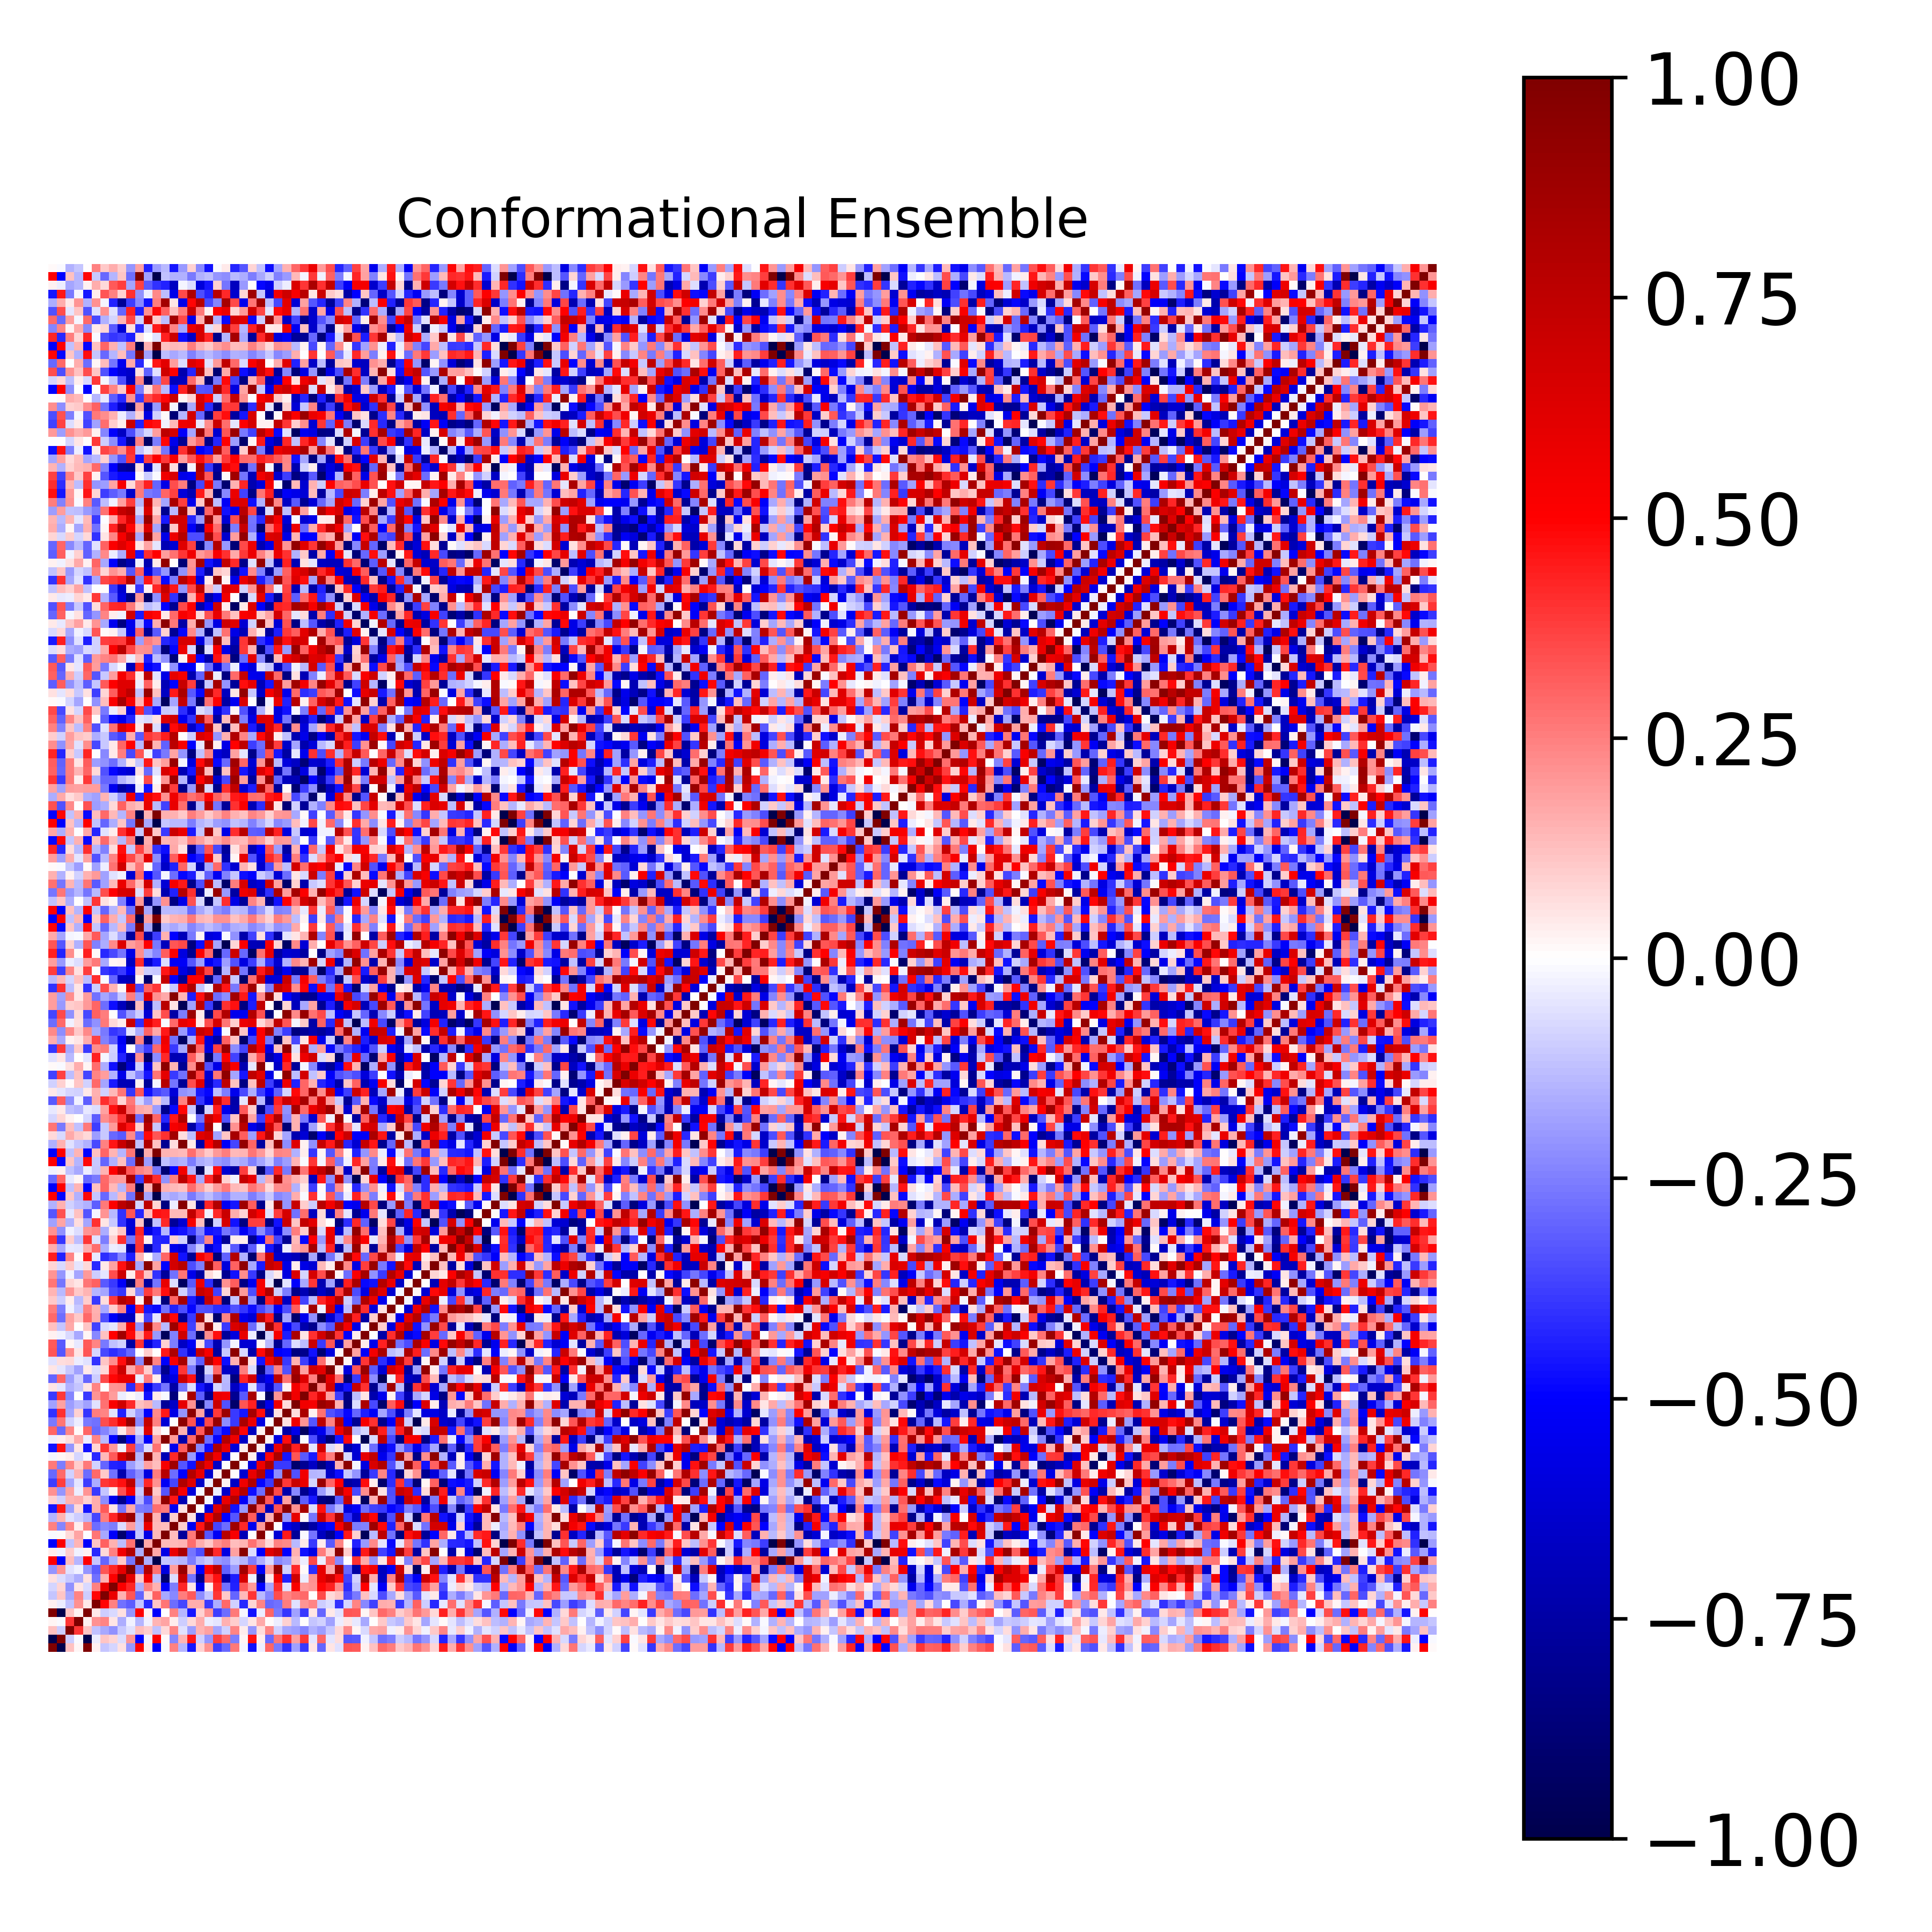

The file beside this chart, header and first rows:
1.000000000000000000e+00, -9.983350285886587461e-01, 1.189115723539469621e-01, 2.020999512415225935e-02, 9.987293627269191454e-01, 2.502809906666852297e-02, -1.146480851779343585e-01, -8.293684303157412840e-02, 6.228077377724496738e-02, -2.066029002159191774e-01, 5.051161155579125817e-01, 3.290526797519665453e-02, -5.124308238332960785e-01, -9.514653153119143753e-03, 2.463042581168147227e-01, -1.452602315407632017e-01, -4.599732071493149999e-01, 8.756516518919132963e-02, 2.155683826212957122e-01, -3.793427737470754235e-01, -2.954346307560906104e-01, 2.597596588270093543e-01, -1.750384937041499223e-02, -4.674875113154914885e-01
-9.983350285886587461e-01, 1.000000000000000000e+00, -9.551811162516042619e-02, -1.510803446882630872e-02, -9.989211124058343660e-01, -3.151718938196893666e-02, 1.103543957931601011e-01, 7.910288645922086692e-02, -6.283475420003671597e-02, 2.092038146959692424e-01, -5.020841202409375148e-01, -2.625884593429861011e-02, 5.094541238398925254e-01, 8.809623336133935723e-03, -2.402558258969005045e-01, 1.482302465220303178e-01, 4.560474317633277375e-01, -8.651283771960091573e-02, -2.086807035767032914e-01, 3.787331339764012927e-01, 2.916066852230004836e-01, -2.548514365065288612e-01, 2.261365989513972052e-02, 4.642578471175204391e-01
1.189115723539469621e-01, -9.551811162516042619e-02, 1.000000000000000000e+00, 3.950153815902714971e-01, 1.108098462500953924e-01, -1.218386440004256416e-01, -1.667697651110103263e-01, -2.128004326614192643e-01, -1.085107211068735977e-01, -5.989217285005591501e-02, 1.251868036327564992e-01, 9.826447085906427070e-02, -1.223123136863135951e-01, 7.784194938700228494e-02, 2.369960025854910002e-01, -5.500178627765096862e-02, -1.887795503063625091e-01, 1.479637598527563380e-01, 1.840019272440804599e-01, -1.755074203953791434e-01, -8.597467454216033145e-02, 2.408020806527272073e-01, 3.720669596239514071e-02, -2.034400205471075251e-01
2.020999512415225935e-02, -1.510803446882630872e-02, 3.950153815902714971e-01, 1.000000000000000000e+00, 3.075764555541467618e-02, 2.183704524297695182e-01, 2.405825815724521588e-01, 5.165073475694144378e-02, -1.629159405562228269e-01, -2.917497852476319195e-02, -1.415563745999544598e-01, -2.924175118800308865e-02, 1.461099180714242884e-01, 1.719400848187634112e-01, 3.174266934717843297e-02, -1.003964537384549327e-01, 7.777903985682527166e-02, 1.632683716995787793e-01, -3.648645371527967779e-02, -4.973040917585722781e-02, 1.503570330564512059e-01, 9.676053045790680707e-02, -8.085901441980071491e-02, 5.269845269960606038e-02
9.987293627269191454e-01, -9.989211124058343660e-01, 1.108098462500953924e-01, 3.075764555541467618e-02, 1.000000000000000000e+00, 4.472896638184287177e-02, -1.004618706692631813e-01, -7.288107285468387042e-02, 6.019720288628333665e-02, -2.068936338937237829e-01, 4.939795873605725696e-01, 2.959863221456470600e-02, -5.012458346526513786e-01, -4.950462307140704454e-03, 2.430503255650195704e-01, -1.478017210710187435e-01, -4.537171226752225173e-01, 9.083994481960662448e-02, 2.109069111985600042e-01, -3.781122275393308807e-01, -2.881139976339577302e-01, 2.588092148243800183e-01, -2.128247219212229396e-02, -4.620143875196100480e-01
2.502809906666852297e-02, -3.151718938196893666e-02, -1.218386440004256416e-01, 2.183704524297695182e-01, 4.472896638184287177e-02, 1.000000000000000000e+00, 4.906978173950227173e-01, 2.422402680782419770e-01, -2.768065254466897107e-01, -3.192541325347248438e-01, -1.157719531393129608e-01, -4.190102815016139015e-01, 1.166719912057748443e-01, 2.666731943564630281e-01, -2.831228100823304783e-01, -3.608683089239673736e-01, 1.573847469350727613e-01, 1.625902172009685287e-01, -3.895326342404468178e-01, -1.622447448567680417e-01, 2.942571816605509816e-01, -9.030792404854903754e-02, -4.165108656854908387e-01, 8.141413776496407573e-02
-1.146480851779343585e-01, 1.103543957931601011e-01, -1.667697651110103263e-01, 2.405825815724521588e-01, -1.004618706692631813e-01, 4.906978173950227173e-01, 1.000000000000000000e+00, 5.715833054396237678e-01, 1.499752658494890312e-01, 3.284758100920977530e-01, -2.997699554677589195e-01, 7.565073870512785403e-02, 3.061049472678231687e-01, -1.656313455647831501e-01, -2.314556818597591770e-01, 2.502485375689481040e-01, 3.241392461899743060e-01, -2.223907411956912439e-01, -1.103622947210946559e-01, 3.926655809056428525e-01, 1.085857161800775211e-01, -2.971711984603208623e-01, 1.374078762328623249e-01, 3.917887363326631456e-01
-8.293684303157412840e-02, 7.910288645922086692e-02, -2.128004326614192643e-01, 5.165073475694144378e-02, -7.288107285468387042e-02, 2.422402680782419770e-01, 5.715833054396237678e-01, 1.000000000000000000e+00, 5.144954478746591731e-01, 4.264895390987560875e-01, -1.578280350032710833e-01, 2.430697220548068971e-01, 1.511628332157032018e-01, -5.114606981863835111e-01, -2.506854642194217275e-01, 4.272786176758448518e-01, 5.305711533264234614e-02, -5.434772370037214140e-01, 2.660145094351718323e-02, 4.184270543920262098e-01, -2.803829123919767685e-01, -4.335409231166177935e-01, 3.250936583368801425e-01, 2.010686341418496115e-01
6.228077377724496738e-02, -6.283475420003671597e-02, -1.085107211068735977e-01, -1.629159405562228269e-01, 6.019720288628333665e-02, -2.768065254466897107e-01, 1.499752658494890312e-01, 5.144954478746591731e-01, 1.000000000000000000e+00, 6.001799194330802445e-01, 1.079174567233604776e-01, 5.517471623973599915e-01, -1.316898910826542757e-01, -9.052694130407100692e-01, -6.452738169278439406e-02, 7.131621089997358665e-01, -2.699026912929117228e-01, -8.171483543216883083e-01, 3.397253695778806315e-01, 4.617802363372874308e-01, -7.195777538335096368e-01, -4.392422733828152959e-01, 6.543203976895333174e-01, -2.843158771228765716e-02
-2.066029002159191774e-01, 2.092038146959692424e-01, -5.989217285005591501e-02, -2.917497852476319195e-02, -2.068936338937237829e-01, -3.192541325347248438e-01, 3.284758100920977530e-01, 4.264895390987560875e-01, 6.001799194330802445e-01, 1.000000000000000000e+00, -2.693057541330579063e-01, 7.997465344925291930e-01, 2.810044423408399328e-01, -5.922655316635032641e-01, 1.902496248109542543e-01, 8.949203997349868267e-01, 1.692543592193346547e-01, -5.028025332441427020e-01, 5.116871391937677371e-01, 7.550993162778187884e-01, -3.075272484945200668e-01, -1.923500435339701997e-01, 8.559646650663323975e-01, 3.779131649211440735e-01
5.051161155579125817e-01, -5.020841202409375148e-01, 1.251868036327564992e-01, -1.415563745999544598e-01, 4.939795873605725696e-01, -1.157719531393129608e-01, -2.997699554677589195e-01, -1.578280350032710833e-01, 1.079174567233604776e-01, -2.693057541330579063e-01, 1.000000000000000000e+00, -1.632662759174263178e-01, -9.983219786511744465e-01, -1.112936821943636967e-01, -1.327509888015186990e-01, -1.415760303473359571e-01, -2.570223827300768815e-01, -1.438482945550927095e-01, -1.071563159478226696e-01, -1.982383266439800007e-01, -2.205891626935669869e-01, -1.162977857564287676e-01, -1.462848425366882199e-01, -2.534624851913850896e-01
3.290526797519665453e-02, -2.625884593429861011e-02, 9.826447085906427070e-02, -2.924175118800308865e-02, 2.959863221456470600e-02, -4.190102815016139015e-01, 7.565073870512785403e-02, 2.430697220548068971e-01, 5.517471623973599915e-01, 7.997465344925291930e-01, -1.632662759174263178e-01, 1.000000000000000000e+00, 1.669368639590112224e-01, -5.647789086243339973e-01, 5.784870660471451709e-01, 8.337158026577949910e-01, -2.687142461203222421e-01, -3.448135467651678443e-01, 8.633128458510350711e-01, 4.211026668828735664e-01, -5.825268694519950552e-01, 1.865935798452074135e-01, 9.536748577233309376e-01, -6.849971723549382052e-02
-5.124308238332960785e-01, 5.094541238398925254e-01, -1.223123136863135951e-01, 1.461099180714242884e-01, -5.012458346526513786e-01, 1.166719912057748443e-01, 3.061049472678231687e-01, 1.511628332157032018e-01, -1.316898910826542757e-01, 2.810044423408399328e-01, -9.983219786511744465e-01, 1.669368639590112224e-01, 1.000000000000000000e+00, 1.342013023651757730e-01, 1.390369141454659840e-01, 1.446866480608942629e-01, 2.871598739711803128e-01, 1.629959542001163664e-01, 1.061116103604029803e-01, 2.133969046221397547e-01, 2.508505041291097526e-01, 1.250934526916040734e-01, 1.482308042206875176e-01, 2.802333513240516938e-01
-9.514653153119143753e-03, 8.809623336133935723e-03, 7.784194938700228494e-02, 1.719400848187634112e-01, -4.950462307140704454e-03, 2.666731943564630281e-01, -1.656313455647831501e-01, -5.114606981863835111e-01, -9.052694130407100692e-01, -5.922655316635032641e-01, -1.112936821943636967e-01, -5.647789086243339973e-01, 1.342013023651757730e-01, 1.000000000000000000e+00, 1.262824129087118108e-01, -7.802507348272867960e-01, 2.656134929729349059e-01, 9.207198857076392962e-01, -3.317082453022043298e-01, -5.279488064378294876e-01, 7.754189187577537057e-01, 5.253418832426296481e-01, -6.959860159208612895e-01, 1.639309131327814544e-03
2.463042581168147227e-01, -2.402558258969005045e-01, 2.369960025854910002e-01, 3.174266934717843297e-02, 2.430503255650195704e-01, -2.831228100823304783e-01, -2.314556818597591770e-01, -2.506854642194217275e-01, -6.452738169278439406e-02, 1.902496248109542543e-01, -1.327509888015186990e-01, 5.784870660471451709e-01, 1.390369141454659840e-01, 1.262824129087118108e-01, 1.000000000000000000e+00, 9.916217157680050354e-02, -5.322446667103688522e-01, 4.595707020889877037e-01, 8.513246281728815701e-01, -3.636658196197170012e-01, -2.881002203800283046e-01, 8.748662157021304120e-01, 4.200004938321362236e-01, -5.452333147347906417e-01
-1.452602315407632017e-01, 1.482302465220303178e-01, -5.500178627765096862e-02, -1.003964537384549327e-01, -1.478017210710187435e-01, -3.608683089239673736e-01, 2.502485375689481040e-01, 4.272786176758448518e-01, 7.131621089997358665e-01, 8.949203997349868267e-01, -1.415760303473359571e-01, 8.337158026577949910e-01, 1.446866480608942629e-01, -7.802507348272867960e-01, 9.916217157680050354e-02, 1.000000000000000000e+00, 6.140448268879213078e-02, -7.090287494488539677e-01, 5.265844000669377412e-01, 7.971730923819602133e-01, -4.937642919238880435e-01, -3.281708825796967322e-01, 9.275069002111524519e-01, 3.178926085249763611e-01
-4.599732071493149999e-01, 4.560474317633277375e-01, -1.887795503063625091e-01, 7.777903985682527166e-02, -4.537171226752225173e-01, 1.573847469350727613e-01, 3.241392461899743060e-01, 5.305711533264234614e-02, -2.699026912929117228e-01, 1.692543592193346547e-01, -2.570223827300768815e-01, -2.687142461203222421e-01, 2.871598739711803128e-01, 2.656134929729349059e-01, -5.322446667103688522e-01, 6.140448268879213078e-02, 1.000000000000000000e+00, 1.525103976148292455e-02, -5.950962903709919871e-01, 6.182307329601832713e-01, 7.897984763834222655e-01, -4.646621497479919149e-01, -2.001921925524847989e-01, 9.501171146851198346e-01
8.756516518919132963e-02, -8.651283771960091573e-02, 1.479637598527563380e-01, 1.632683716995787793e-01, 9.083994481960662448e-02, 1.625902172009685287e-01, -2.223907411956912439e-01, -5.434772370037214140e-01, -8.171483543216883083e-01, -5.028025332441427020e-01, -1.438482945550927095e-01, -3.448135467651678443e-01, 1.629959542001163664e-01, 9.207198857076392962e-01, 4.595707020889877037e-01, -7.090287494488539677e-01, 1.525103976148292455e-02, 1.000000000000000000e+00, -2.206668382116719687e-02, -6.533915483842888117e-01, 5.828069903096171345e-01, 7.834640516677587874e-01, -5.197883866421659782e-01, -2.332868639821381040e-01
2.155683826212957122e-01, -2.086807035767032914e-01, 1.840019272440804599e-01, -3.648645371527967779e-02, 2.109069111985600042e-01, -3.895326342404468178e-01, -1.103622947210946559e-01, 2.660145094351718323e-02, 3.397253695778806315e-01, 5.116871391937677371e-01, -1.071563159478226696e-01, 8.633128458510350711e-01, 1.061116103604029803e-01, -3.317082453022043298e-01, 8.513246281728815701e-01, 5.265844000669377412e-01, -5.950962903709919871e-01, -2.206668382116719687e-02, 1.000000000000000000e+00, -3.270572374977671198e-02, -6.383076752409109211e-01, 5.734497045335051890e-01, 7.853628563078484115e-01, -4.718808943601066619e-01
-3.793427737470754235e-01, 3.787331339764012927e-01, -1.755074203953791434e-01, -4.973040917585722781e-02, -3.781122275393308807e-01, -1.622447448567680417e-01, 3.926655809056428525e-01, 4.184270543920262098e-01, 4.617802363372874308e-01, 7.550993162778187884e-01, -1.982383266439800007e-01, 4.211026668828735664e-01, 2.133969046221397547e-01, -5.279488064378294876e-01, -3.636658196197170012e-01, 7.971730923819602133e-01, 6.182307329601832713e-01, -6.533915483842888117e-01, -3.270572374977671198e-02, 1.000000000000000000e+00, 2.907976415626993549e-02, -6.600031286555063659e-01, 5.605844589980026882e-01, 8.056587253528274539e-01
-2.954346307560906104e-01, 2.916066852230004836e-01, -8.597467454216033145e-02, 1.503570330564512059e-01, -2.881139976339577302e-01, 2.942571816605509816e-01, 1.085857161800775211e-01, -2.803829123919767685e-01, -7.195777538335096368e-01, -3.075272484945200668e-01, -2.205891626935669869e-01, -5.825268694519950552e-01, 2.508505041291097526e-01, 7.754189187577537057e-01, -2.881002203800283046e-01, -4.937642919238880435e-01, 7.897984763834222655e-01, 5.828069903096171345e-01, -6.383076752409109211e-01, 2.907976415626993549e-02, 1.000000000000000000e+00, 7.686060918759428547e-03, -6.210598189017332293e-01, 5.914232959471285023e-01
2.597596588270093543e-01, -2.548514365065288612e-01, 2.408020806527272073e-01, 9.676053045790680707e-02, 2.588092148243800183e-01, -9.030792404854903754e-02, -2.971711984603208623e-01, -4.335409231166177935e-01, -4.392422733828152959e-01, -1.923500435339701997e-01, -1.162977857564287676e-01, 1.865935798452074135e-01, 1.250934526916040734e-01, 5.253418832426296481e-01, 8.748662157021304120e-01, -3.281708825796967322e-01, -4.646621497479919149e-01, 7.834640516677587874e-01, 5.734497045335051890e-01, -6.600031286555063659e-01, 7.686060918759428547e-03, 1.000000000000000000e+00, -4.540470777744147306e-03, -6.010324973478975430e-01
-1.750384937041499223e-02, 2.261365989513972052e-02, 3.720669596239514071e-02, -8.085901441980071491e-02, -2.128247219212229396e-02, -4.165108656854908387e-01, 1.374078762328623249e-01, 3.250936583368801425e-01, 6.543203976895333174e-01, 8.559646650663323975e-01, -1.462848425366882199e-01, 9.536748577233309376e-01, 1.482308042206875176e-01, -6.959860159208612895e-01, 4.200004938321362236e-01, 9.275069002111524519e-01, -2.001921925524847989e-01, -5.197883866421659782e-01, 7.853628563078484115e-01, 5.605844589980026882e-01, -6.210598189017332293e-01, -4.540470777744147306e-03, 1.000000000000000000e+00, 3.294277831856022576e-02
-4.674875113154914885e-01, 4.642578471175204391e-01, -2.034400205471075251e-01, 5.269845269960606038e-02, -4.620143875196100480e-01, 8.141413776496407573e-02, 3.917887363326631456e-01, 2.010686341418496115e-01, -2.843158771228765716e-02, 3.779131649211440735e-01, -2.534624851913850896e-01, -6.849971723549382052e-02, 2.802333513240516938e-01, 1.639309131327814544e-03, -5.452333147347906417e-01, 3.178926085249763611e-01, 9.501171146851198346e-01, -2.332868639821381040e-01, -4.718808943601066619e-01, 8.056587253528274539e-01, 5.914232959471285023e-01, -6.010324973478975430e-01, 3.294277831856022576e-02, 1.000000000000000000e+00
-3.687207909484030433e-02, 3.562635076383493388e-02, 6.901609090271695890e-02, 1.710957103208211871e-01, -3.175439662967190213e-02, 2.394014837473472102e-01, -1.348888404704010890e-01, -4.983966397005137883e-01, -8.682089214856032466e-01, -5.220448563405569731e-01, -1.612692459182429594e-01, -5.108678159351378589e-01, 1.849540774378710117e-01, 9.642523385774509626e-01, 1.959889098267020568e-01, -7.329072916908425661e-01, 2.961341241672232893e-01, 9.377978361860956902e-01, -2.876208069600963979e-01, -4.896853957783865452e-01, 7.968562157994762973e-01, 5.590333971548587799e-01, -6.522276005041732772e-01, 3.387985297176272781e-02
3.020743417170683731e-01, -2.954607348528577315e-01, 2.363512288189084931e-01, 1.028412506299484705e-02, 2.979580476584022253e-01, -2.910165837234601205e-01, -2.384216066113518107e-01, -1.772929158793837279e-01, 4.622337236439757330e-02, 1.900180769983156048e-01, -7.379403299805180338e-02, 6.216976719148722408e-01, 7.271288222820315728e-02, -3.512513399444875273e-03, 9.444747303928691107e-01, 1.554870946320655589e-01, -6.874414870346952089e-01, 3.209751151930258506e-01, 9.086250603288181793e-01, -3.905659324838896551e-01, -4.815151493116044401e-01, 8.268411414891895239e-01, 4.865913701610919406e-01, -6.724666334076657703e-01
-2.641813588001369340e-01, 2.663087308117195739e-01, -8.732742335619274321e-02, -3.646808411391624927e-02, -2.646049186982686874e-01, -2.808076783051249303e-01, 3.473210696231019412e-01, 4.117082524784331787e-01, 5.542998405420679342e-01, 8.990969623994166104e-01, -2.331342646704210875e-01, 7.240881001307184484e-01, 2.468277435854557278e-01, -6.163978666722801369e-01, -5.277218316591478046e-03, 9.379440925810828000e-01, 3.380235203808199529e-01, -6.106639054332072547e-01, 3.561648007121138160e-01, 9.055389123280651598e-01, -2.221272817305494918e-01, -3.879906506882739858e-01, 8.230445673393380623e-01, 5.645006816739012168e-01
-4.042941997128400300e-01, 3.994720082441458597e-01, -1.771768061294733410e-01, 9.337278554364290828e-02, -3.974543891244110005e-01, 2.524940717262076362e-01, 2.400446871829218232e-01, -6.237595954932007719e-02, -4.307599337784377425e-01, -9.295889398411712190e-02, -2.030924470763017797e-01, -4.992050552212625725e-01, 2.294549837107739410e-01, 4.489726226054389091e-01, -5.657783780178181621e-01, -2.074694135552744845e-01, 9.410361898287787907e-01, 1.840125380789712495e-01, -7.339957785686070935e-01, 3.858369654432400875e-01, 8.888807299234604553e-01, -3.866095251280707301e-01, -4.540043175451271007e-01, 8.367641280164948014e-01
-1.820688908162092223e-01, 1.798259771521772687e-01, -1.919462496320107070e-01, -1.392506246649024559e-01, -1.833553425434641670e-01, -6.032459811269039185e-02, 2.742836562000992573e-01, 5.174260609911524034e-01, 6.805590905354711451e-01, 4.148816995996886803e-01, 1.249131342994364569e-01, 1.485949828005089235e-01, -1.384312891443956473e-01, -7.818064796400272520e-01, -6.557396226593412702e-01, 5.932155131870506803e-01, 2.185172442438620133e-01, -9.423724274037849069e-01, -2.292496085946727769e-01, 7.104674680595495229e-01, -3.419697180597288111e-01, -9.099422690064147279e-01, 3.357065379979353725e-01, 4.300599801283786494e-01
-3.902096368036478968e-01, 3.846347074975107194e-01, -2.391896025442978024e-01, 4.998757452579643407e-03, -3.861187438346639911e-01, 2.079634444140584237e-01, 2.959216040319474494e-01, 1.925825440412629874e-01, -3.287125890519630722e-02, 1.266937178444784914e-02, -3.263081120546318381e-02, -4.617603337409342812e-01, 4.263400397340738612e-02, -8.174926797224138161e-03, -8.616484512130362372e-01, 1.087839928012281597e-02, 8.301154718041428016e-01, -3.171216313534117037e-01, -8.099035935711149659e-01, 5.725793885053086507e-01, 5.493759268480621349e-01, -8.022840182816955990e-01, -3.241160381719953576e-01, 8.290444081955608002e-01
4.881405804722738911e-02, -5.462712215779931546e-02, -1.534800747841104651e-01, -1.146111069120758219e-01, 4.857368937642614348e-02, 2.383545703941707949e-01, 7.082349872581449740e-03, 2.052482066509251912e-01, 2.154186972770221475e-01, -4.119277826865115899e-01, 3.576365048854803774e-01, -5.673553657718606313e-01, -3.851574920761947074e-01, -2.679806201650283826e-01, -7.499334371394644760e-01, -2.656690750396193401e-01, -6.316713712682042736e-02, -4.583673000312450951e-01, -6.322864668338198380e-01, -8.457081803449162383e-02, -1.443490580594392891e-01, -6.566584478346669806e-01, -4.490234566945122685e-01, -4.731069916984696061e-02
-3.031398158840701851e-01, 3.017153040964518085e-01, -1.905422625814102155e-01, -8.605703915325947639e-02, -3.039093539053714377e-01, -9.596152333060736783e-02, 3.591500511217057268e-01, 4.858592751282846955e-01, 5.781537876734137438e-01, 5.868092920652139277e-01, -3.410875057110928504e-02, 2.505326450703731500e-01, 3.417650571494851991e-02, -6.744001370712972010e-01, -5.759709192818897039e-01, 6.994660884368375520e-01, 4.663146486178960659e-01, -8.365609440334136337e-01, -1.887826643082378963e-01, 8.945955592143775004e-01, -1.342973147254356570e-01, -8.519183403290360168e-01, 4.258915716280772257e-01, 6.704482206791162469e-01
5.014732415653119779e-02, -5.173461104942327776e-02, -1.046760668238010117e-01, -1.799729344040305323e-01, 4.503248770671641060e-02, -6.862446539306410465e-02, 7.408858927493019997e-02, 4.320163244214825227e-01, 6.990342218301329735e-01, 1.648147024322847154e-01, 2.908612824844141742e-01, 1.009363331103483169e-01, -3.216204962801565426e-01, -8.058779602366972217e-01, -4.878655153157877011e-01, 3.938872950487528057e-01, -2.580163058652937269e-01, -8.824850051792397787e-01, -8.369336939684382526e-02, 2.973058628277138182e-01, -6.492395949619347295e-01, -6.983390535309884628e-01, 2.513055488056021303e-01, -6.468078629726177475e-02
-5.857888504555879006e-02, 6.406471728828863621e-02, 7.614503432233681035e-02, -3.716046752803243980e-02, -6.122076882778001300e-02, -4.046017039965819628e-01, 1.160252891027754585e-01, 2.225633920334495197e-01, 4.742459457621872598e-01, 8.223065382201164564e-01, -2.322268472249786608e-01, 9.403974506644340314e-01, 2.415151935802910266e-01, -5.065107474048184955e-01, 5.282027214370427215e-01, 8.415472079311934195e-01, -1.425301814426062075e-01, -3.191914662557706062e-01, 8.083308038622745162e-01, 4.947704831906346024e-01, -4.748370898139995244e-01, 1.560003265098825198e-01, 9.370973236120245797e-01, 4.929005829147336398e-02
3.335099070284983647e-01, -3.298565533403371441e-01, 2.319971990138417761e-01, 5.385268923183926526e-02, 3.320972252907772870e-01, -8.092387813021241494e-02, -3.526393129322514253e-01, -4.082112204468497652e-01, -3.698581931466904393e-01, -2.958727363550656131e-01, -6.926636566694675465e-03, 1.006798265715293794e-01, 7.618637919168839284e-03, 4.530519930664076433e-01, 8.168783145437756854e-01, -4.016379985334389002e-01, -5.972161535491585793e-01, 7.150928791106423432e-01, 5.257575659723788819e-01, -7.651474453702195033e-01, -1.029196391265709276e-01, 9.427952708907739732e-01, -7.523100945433555675e-02, -7.310148747181112183e-01
3.235762883008410640e-01, -3.264786904208711316e-01, 2.299072651460348088e-02, -4.586776615798572598e-02, 3.214096750995631413e-01, 2.401648539177673181e-01, -2.653369316559889834e-01, -1.178682365002404198e-01, -8.733198133405445374e-02, -7.571272701761728730e-01, 4.035262767860455235e-01, -6.111288904269436273e-01, -4.360160360458179563e-01, 9.235908415308270725e-02, -2.516805341362817194e-01, -6.588567965138445448e-01, -5.193928913496098643e-01, 6.036787146630834960e-02, -3.561627680125477036e-01, -7.125268283968403393e-01, -2.088601418921758324e-01, -1.924411168128726049e-02, -6.183554520525402776e-01, -6.140943180911320187e-01
2.869121729634447129e-02, -2.769224481323676740e-02, -7.471893022524996042e-02, -1.667036846480939027e-01, 2.334114651818733344e-02, -2.279751036278070131e-01, 1.244616775403668413e-01, 4.981884093312154427e-01, 8.644914083329533483e-01, 4.770857510433519355e-01, 1.696451113664250443e-01, 4.479919741591590343e-01, -1.958650998826389766e-01, -9.556845499013726375e-01, -2.491172878216215414e-01, 6.883532598916023426e-01, -2.843465818650140475e-01, -9.426347415114386674e-01, 2.245819889272825109e-01, 4.708521810005752428e-01, -7.755935984153228269e-01, -5.918728954201076808e-01, 5.894436730314903672e-01, -3.140025257715207269e-02
1.186143057433695913e-01, -1.120537574003538095e-01, 1.716824229874246988e-01, 1.291731960116283308e-03, 1.158470955432494287e-01, -3.704625107670357353e-01, -7.238431612199826282e-02, -4.846466610147558141e-02, 1.620329609562802808e-01, 5.431123078184153519e-01, -2.171549214389934535e-01, 8.365887106640482740e-01, 2.285292462675316549e-01, -1.390607941200908138e-01, 8.802137035624022499e-01, 4.914484131918969156e-01, -3.715126691976567419e-01, 1.497414382189037607e-01, 9.409427582704301685e-01, 3.681977105801228362e-02, -3.846660964464734267e-01, 6.408461221131668273e-01, 7.379749393273264957e-01, -2.889230621048982650e-01
2.892428394560530025e-01, -2.881529489519589204e-01, 1.840186168392570210e-01, 1.093069977553492028e-01, 2.900815862481950780e-01, 1.615519341350120097e-01, -3.494297361713143979e-01, -5.191505558796127850e-01, -6.692170079941210936e-01, -6.770903338371541125e-01, 5.307961248570724350e-02, -3.743412461048560846e-01, -5.198129273326113076e-02, 7.589675572505519829e-01, 4.834194251055282665e-01, -7.936456030764421632e-01, -3.878703828354857497e-01, 8.795960101775431861e-01, 6.086976790149720151e-02, -9.138226750581649460e-01, 2.394443786630148785e-01, 8.092306576481220759e-01, -5.472174172208494891e-01, -6.164054928400809485e-01
2.515621334117005281e-01, -2.543271800214322309e-01, -2.559709026091680495e-02, -1.046303043849501485e-01, 2.479711669115197414e-01, 1.531217537163354625e-01, -1.682338458823501304e-01, 9.404845265975735058e-02, 2.381122036885805759e-01, -5.271575514381942051e-01, 4.385005329341228886e-01, -4.565539750054520840e-01, -4.772317843217649402e-01, -2.753134810609179639e-01, -4.343715362478853814e-01, -3.510479240440719240e-01, -4.846584044436695327e-01, -3.379311211044936369e-01, -3.481086481222807616e-01, -4.118535468074771000e-01, -4.152685936497221841e-01, -3.411073886324401117e-01, -3.925354461072385059e-01, -4.765174484900142615e-01
1.028213448343468783e-01, -9.836092442358408683e-02, 3.814883613150186342e-02, -1.346998882722200142e-01, 9.682954140055051451e-02, -3.884685201961917134e-01, 7.015931832325819628e-02, 3.897385502776338773e-01, 7.898212717349538670e-01, 7.003849933158273755e-01, 2.852814530030593071e-02, 8.483865200974611831e-01, -4.268391392728974887e-02, -8.628439308648421235e-01, 3.020061402353436120e-01, 8.431648448394296613e-01, -4.529099847392044076e-01, -6.864573556768807094e-01, 7.263247835750313852e-01, 4.011394930800580294e-01, -8.604896593454010034e-01, -1.149431639779818770e-01, 9.055270092218283828e-01, -1.984688992387921014e-01
1.438900075465617823e-01, -1.387352954400876970e-01, 2.092591050293433619e-01, 1.048461508149172716e-01, 1.443681124298783758e-01, -1.455262928705196024e-01, -1.753882364321786014e-01, -3.583276701446879153e-01, -3.926557993177046679e-01, 7.379434877182267094e-02, -2.437942746750715872e-01, 3.767244937613308808e-01, 2.641169773201536009e-01, 4.724746373327401439e-01, 8.944409279993087436e-01, -8.811010150819445497e-02, -2.522340238768340792e-01, 7.138278651786942319e-01, 6.483028732244289216e-01, -3.746544074304262728e-01, 8.556617600631187537e-02, 9.283993293394463553e-01, 1.996557132319846661e-01, -3.466066152673473733e-01
2.667607134360258092e-01, -2.691749156192190795e-01, 7.882773027818097689e-02, 4.839357813326700120e-02, 2.674160331154900039e-01, 3.055361564800193608e-01, -3.209934209516601133e-01, -3.849887859795727008e-01, -5.217883419733176931e-01, -9.176084570118560046e-01, 2.574781209213864996e-01, -7.588701816728127270e-01, -2.732448429205850404e-01, 5.835383203946296060e-01, -6.436158814755045532e-02, -9.385138962851442557e-01, -3.272315330535507938e-01, 5.580684940441414943e-01, -4.084236296276037015e-01, -8.862363223512337296e-01, 2.113816600629722930e-01, 3.163753964297538745e-01, -8.426973022119988999e-01, -5.423899086799425229e-01
2.077611232419019072e-01, -2.080391880882598576e-01, -2.934848554700603476e-02, -1.726857119843081545e-01, 2.016855504088420903e-01, -1.003450419711612723e-01, -5.093883446522413927e-02, 3.479345114717258269e-01, 6.945334921442679610e-01, 3.370633109506367825e-02, 3.629032126074150932e-01, 1.166834170250797692e-01, -4.013602848327582628e-01, -7.765701456981454198e-01, -2.777252885928089277e-01, 2.680149899627287668e-01, -5.547468402732039783e-01, -7.587891186216916273e-01, 7.305154310740706591e-02, 1.686099437667108389e-02, -8.041857039716870936e-01, -4.632549401460663852e-01, 2.258323006267964617e-01, -3.833914674587966531e-01
7.973819486260318168e-02, -7.357145421902668014e-02, 1.062979932383534415e-01, -5.377254505949928542e-02, 7.563641923214481366e-02, -4.172746996085407445e-01, 4.470805248077736049e-02, 1.825826855764100254e-01, 4.676288409145210045e-01, 7.513650380446705856e-01, -1.719442231846148306e-01, 9.585851087174326324e-01, 1.768487569344631694e-01, -4.950435548475747294e-01, 6.681966911080886584e-01, 7.686637387300728763e-01, -3.504128171963483696e-01, -2.501980144701579922e-01, 9.240557863601580602e-01, 3.112072751440691509e-01, -5.959397894047292477e-01, 3.072157094019090096e-01, 9.308609918405711392e-01, -1.705153149109696620e-01
4.394181569841928425e-01, -4.357255838293411787e-01, 2.365126903966855432e-01, 1.483058432941609939e-02, 4.360030171001388899e-01, -4.333112221351162474e-02, -4.093115240934599997e-01, -3.584447025982347990e-01, -2.370929652074853511e-01, -4.385483283356101936e-01, 1.443320414586734546e-01, 3.075847535150992140e-03, -1.584117600522213232e-01, 3.015318237910336596e-01, 6.623063569389943117e-01, -4.611283811451497572e-01, -7.935063822944953271e-01, 5.352558880377664696e-01, 4.430331343670833588e-01, -8.717071053981957363e-01, -3.102232937462431894e-01, 7.942280893571617151e-01, -1.503103600162133124e-01, -9.003038722214513623e-01
1.617081740388998379e-01, -1.662134488104033969e-01, -4.662840919847414251e-02, -4.966849531082016822e-02, 1.607945396831765017e-01, 2.886987352519143624e-01, -1.569372319373323887e-01, -3.712009269468798806e-02, -5.412091913278935240e-02, -7.235318359109015329e-01, 3.908611581161955395e-01, -7.356440290796343318e-01, -4.206754693463223838e-01, 4.197627533601489686e-02, -5.541884820005099632e-01, -6.060511128403388570e-01, -2.348131365695657891e-01, -9.453652496475070666e-02, -6.159356889008180680e-01, -4.761484853470116518e-01, -5.043720019474469407e-02, -3.215270582670513022e-01, -6.867143754085004437e-01, -3.147036670321914920e-01
3.977885849983854860e-01, -3.968558771570780963e-01, 9.685728240199556471e-02, -1.278781718707605319e-01, 3.916321068270813277e-01, -5.860848962720967975e-02, -2.549855505226936159e-01, 8.680473218884754427e-02, 4.016069594388338992e-01, -2.708676043555126589e-01, 3.864468642880661275e-01, 2.820053890275863243e-02, -4.258582262034472099e-01, -4.372222941227971171e-01, 8.755625778874014109e-02, -8.941116322525112514e-02, -8.715417941678982316e-01, -3.113176033412861088e-01, 2.395493170633819224e-01, -4.915217420500602730e-01, -7.924289872959064951e-01, 3.575921499238257639e-02, 3.581364333002595018e-02, -8.037092666481099323e-01
2.124011213969374534e-01, -2.161894728171729896e-01, -2.598453547395447941e-02, -6.812043578855357662e-02, 2.103590070185197280e-01, 2.272018838458245982e-01, -1.635373046897184157e-01, 4.036264552646357667e-02, 1.142026529534592438e-01, -6.248524676312532389e-01, 4.233005251597689589e-01, -5.821332876073630480e-01, -4.589960344917414781e-01, -1.443151132770673639e-01, -4.890333873440569912e-01, -4.676640680033946618e-01, -3.893089426088380822e-01, -2.372350620250220921e-01, -4.661993643647682761e-01, -4.501150851433901590e-01, -2.672145789236251012e-01, -3.344510136282027313e-01, -5.250829203940382550e-01, -4.183206643265398039e-01
-1.804588920711331368e-01, 1.741952244299140862e-01, -1.503263202195270765e-01, 6.284889826673457913e-02, -1.757570479169668354e-01, 4.000478630023283078e-01, 5.217021591226832233e-02, -1.047927987612540662e-01, -4.023781894491794686e-01, -6.075498857775933903e-01, 1.170516346071440728e-01, -9.080506554453571244e-01, -1.180362749911860742e-01, 4.147990033059787418e-01, -7.801929099035778137e-01, -6.235426683718903185e-01, 5.279119672053520507e-01, 1.286911868605994103e-01, -9.763580823868296399e-01, -9.095451807221145712e-02, 6.528929626247963469e-01, -4.639146112730786475e-01, -8.481542627069290630e-01, 3.801463212882006393e-01
-3.356135927312384748e-01, 3.362990697961512065e-01, -4.866369139047935916e-02, 1.232485107758632126e-01, -3.303033995784701582e-01, -1.578395322835371428e-02, 2.098390663117066790e-01, -1.329779891737792041e-01, -4.039776334974096161e-01, 3.357739851321318580e-01, -4.237658958452230618e-01, 1.251197704212494155e-01, 4.648186633385810174e-01, 4.515895806750599428e-01, 1.387336785423624319e-01, 1.362111462259597283e-01, 7.419781566701136866e-01, 3.993230128488464148e-01, -2.643577268776764466e-02, 4.212751968118352286e-01, 7.070067902843042429e-01, 1.613087163607785368e-01, 8.458153304820252572e-02, 6.767589206986311945e-01
-1.515710153750776390e-01, 1.534384566555600793e-01, -8.750103436673496715e-02, -1.282584204571273201e-01, -1.547460679235880265e-01, -3.165982353652776471e-01, 2.614402812003510657e-01, 5.023170565513452868e-01, 7.580998628321552468e-01, 8.517267924772408128e-01, -8.209302404235402362e-02, 7.520920683401730589e-01, 8.106364637943971885e-02, -8.504545600164044039e-01, -3.359564435308415309e-02, 9.654767934195703782e-01, 5.051626383901124812e-02, -8.129878591141089794e-01, 4.221016859869688997e-01, 8.019130449855298437e-01, -5.368154430167345614e-01, -4.604370219901411376e-01, 8.688170160978568868e-01, 3.161742557939692944e-01
4.949572445170020707e-01, -4.921685650589832095e-01, 1.137896970958449799e-01, -1.505897007177516844e-01, 4.838285919454712314e-01, -1.122587595489866613e-01, -2.965801686721482588e-01, -1.387710071012707991e-01, 1.366843373131428618e-01, -2.752942791840782277e-01, 9.979329674805412775e-01, -1.774667198896512643e-01, -9.991772761809908365e-01, -1.420313378539330706e-01, -1.679310932426038849e-01, -1.378189434000801072e-01, -2.616887687779059224e-01, -1.807557977586386200e-01, -1.295282386595923985e-01, -1.899717924454966955e-01, -2.389485349189448549e-01, -1.554109688029627345e-01, -1.528134344674395018e-01, -2.527503668917872037e-01
-5.100334784130134969e-01, 5.069936900692861848e-01, -1.218880801703133288e-01, 1.480083972884742860e-01, -4.987680670071292233e-01, 1.249946011715820926e-01, 2.977905083184426704e-01, 1.389887039306601790e-01, -1.476497401197720272e-01, 2.562432957177169790e-01, -9.982544851364949512e-01, 1.456585390581481565e-01, 9.994012293748334441e-01, 1.536038009000962323e-01, 1.383406318679057945e-01, 1.185882346451934966e-01, 2.829996326313569122e-01, 1.818925248577928366e-01, 9.395047227167346859e-02, 1.906794405952363658e-01, 2.620924846960221988e-01, 1.353344860818100903e-01, 1.243812112084399651e-01, 2.693085498645172438e-01
-2.957507693977436403e-01, 2.985488360619463766e-01, -4.058660269783409547e-02, 2.238212361362654917e-02, -2.943220095363278110e-01, -2.604607848688721972e-01, 2.909600620516343272e-01, 1.972539199020578171e-01, 1.917069979165458571e-01, 8.336188198283133177e-01, -3.823436254953990199e-01, 6.924223959748833090e-01, 4.122830750833159641e-01, -2.144859745963521303e-01, 2.514206260340895449e-01, 7.521937911496863194e-01, 4.570534585830635099e-01, -1.714727025025286899e-01, 4.183132213039730263e-01, 7.586634316766155406e-01, 8.893320621110667457e-02, -2.836607781581813176e-02, 7.114031171062539238e-01, 5.836466684684207262e-01
-2.877408026697307261e-02, 2.759061296532475463e-02, -1.228579678480741927e-01, -1.700579691142311556e-01, -3.336179347606788026e-02, -1.163494777213450876e-01, 1.452513706669221194e-01, 5.017921977529126165e-01, 7.782808892045683935e-01, 3.266553369022700548e-01, 2.358147745125066252e-01, 2.092150761294988559e-01, -2.623061357311371466e-01, -8.904576784121488453e-01, -4.915562309367610405e-01, 5.463602979910014978e-01, -1.451884308669613155e-01, -9.604447668428628404e-01, -4.745973889952286029e-02, 4.734021916065634383e-01, -6.290946664333588734e-01, -7.624178612868888205e-01, 3.766870610783726314e-01, 7.817834240481434660e-02
4.944052906901575395e-01, -4.916306781703644324e-01, 1.151173196541994959e-01, -1.477106832250811297e-01, 4.833430383525773588e-01, -1.079229367843058257e-01, -2.994082256760057792e-01, -1.489615498910831226e-01, 1.191930530597774124e-01, -2.851675082888342483e-01, 9.985640283354804136e-01, -1.883168815473496294e-01, -9.988800980568062204e-01, -1.217272962435392292e-01, -1.649843601567919649e-01, -1.520480599591303994e-01, -2.522285230005953949e-01, -1.615956106752172716e-01, -1.368773401716459892e-01, -1.975529237469214605e-01, -2.201388687901079388e-01, -1.454109670527649056e-01, -1.660801070296241411e-01, -2.486776177705982693e-01
-5.078390768041088910e-01, 5.048841171978689646e-01, -1.198214749780368849e-01, 1.482499551180481989e-01, -4.966197324673592428e-01, 1.178532267259648353e-01, 3.008262513521567927e-01, 1.416797081707971973e-01, -1.411187518848738554e-01, 2.725649953054335439e-01, -9.980104136313562302e-01, 1.632202646434218751e-01, 9.997926963735243033e-01, 1.463907825234854188e-01, 1.479301885909397041e-01, 1.345068546548911226e-01, 2.836541324390033925e-01, 1.774108858543824441e-01, 1.081449182340485371e-01, 2.016883688148432552e-01, 2.564116253648810462e-01, 1.382988312717186585e-01, 1.416450953444796657e-01, 2.733243432175735399e-01
-1.521904297756499214e-01, 1.548678385282643288e-01, -5.762386204583987148e-02, -1.135282179671630587e-01, -1.557174073479998533e-01, -3.558686921223319644e-01, 2.475232641505211439e-01, 4.533582563596442738e-01, 7.142143371124018980e-01, 8.899239294361905861e-01, -1.200604149743414034e-01, 8.106011165574574795e-01, 1.224787138400510872e-01, -8.005936839383633874e-01, 6.907101043954443076e-02, 9.780131287715497779e-01, 4.667293406892149277e-02, -7.368834680908880053e-01, 5.019968372246399468e-01, 7.886268728683692997e-01, -5.162785602636673632e-01, -3.602026476559742618e-01, 9.099776237403148782e-01, 3.039562493518267461e-01
7.664431648901473548e-02, -7.195350770363125037e-02, 1.712891549475890340e-01, 1.032440855287378029e-01, 7.797161712811143119e-02, -1.899853392844240152e-01, -1.016348938108655869e-01, -2.893142787989137488e-01, -3.276641678926165424e-01, 2.340566553643547154e-01, -3.051241072782974739e-01, 4.788084089533939935e-01, 3.302570421327056249e-01, 4.000600782692875224e-01, 8.565238837512572090e-01, 6.568485478114977072e-02, -1.253694699314975292e-01, 6.226047812372339507e-01, 6.653585651089817254e-01, -1.862335627891776313e-01, 1.096754151497311008e-01, 8.384083836275126878e-01, 3.174249784302800581e-01, -1.888529205990805981e-01
2.683150706057652046e-01, -2.627001604646936883e-01, 1.327880012248033037e-01, -1.204024992368997876e-01, 2.609801919703656492e-01, -3.827473493571418306e-01, -1.070190198846431295e-01, 1.961669301953552214e-01, 6.267588581309556650e-01, 4.571378188465603509e-01, 8.875216383902596873e-02, 7.701857091893599128e-01, -1.080244206678841884e-01, -6.696008440668884676e-01, 5.376740330798032153e-01, 5.808221898475327549e-01, -7.442262662459590006e-01, -4.140418608723855920e-01, 8.415854210511602984e-01, 7.448256661125402141e-03, -9.194758583138877839e-01, 2.152944720761629238e-01, 7.633075970239245889e-01, -5.550379561337611678e-01
... 99 more rows
